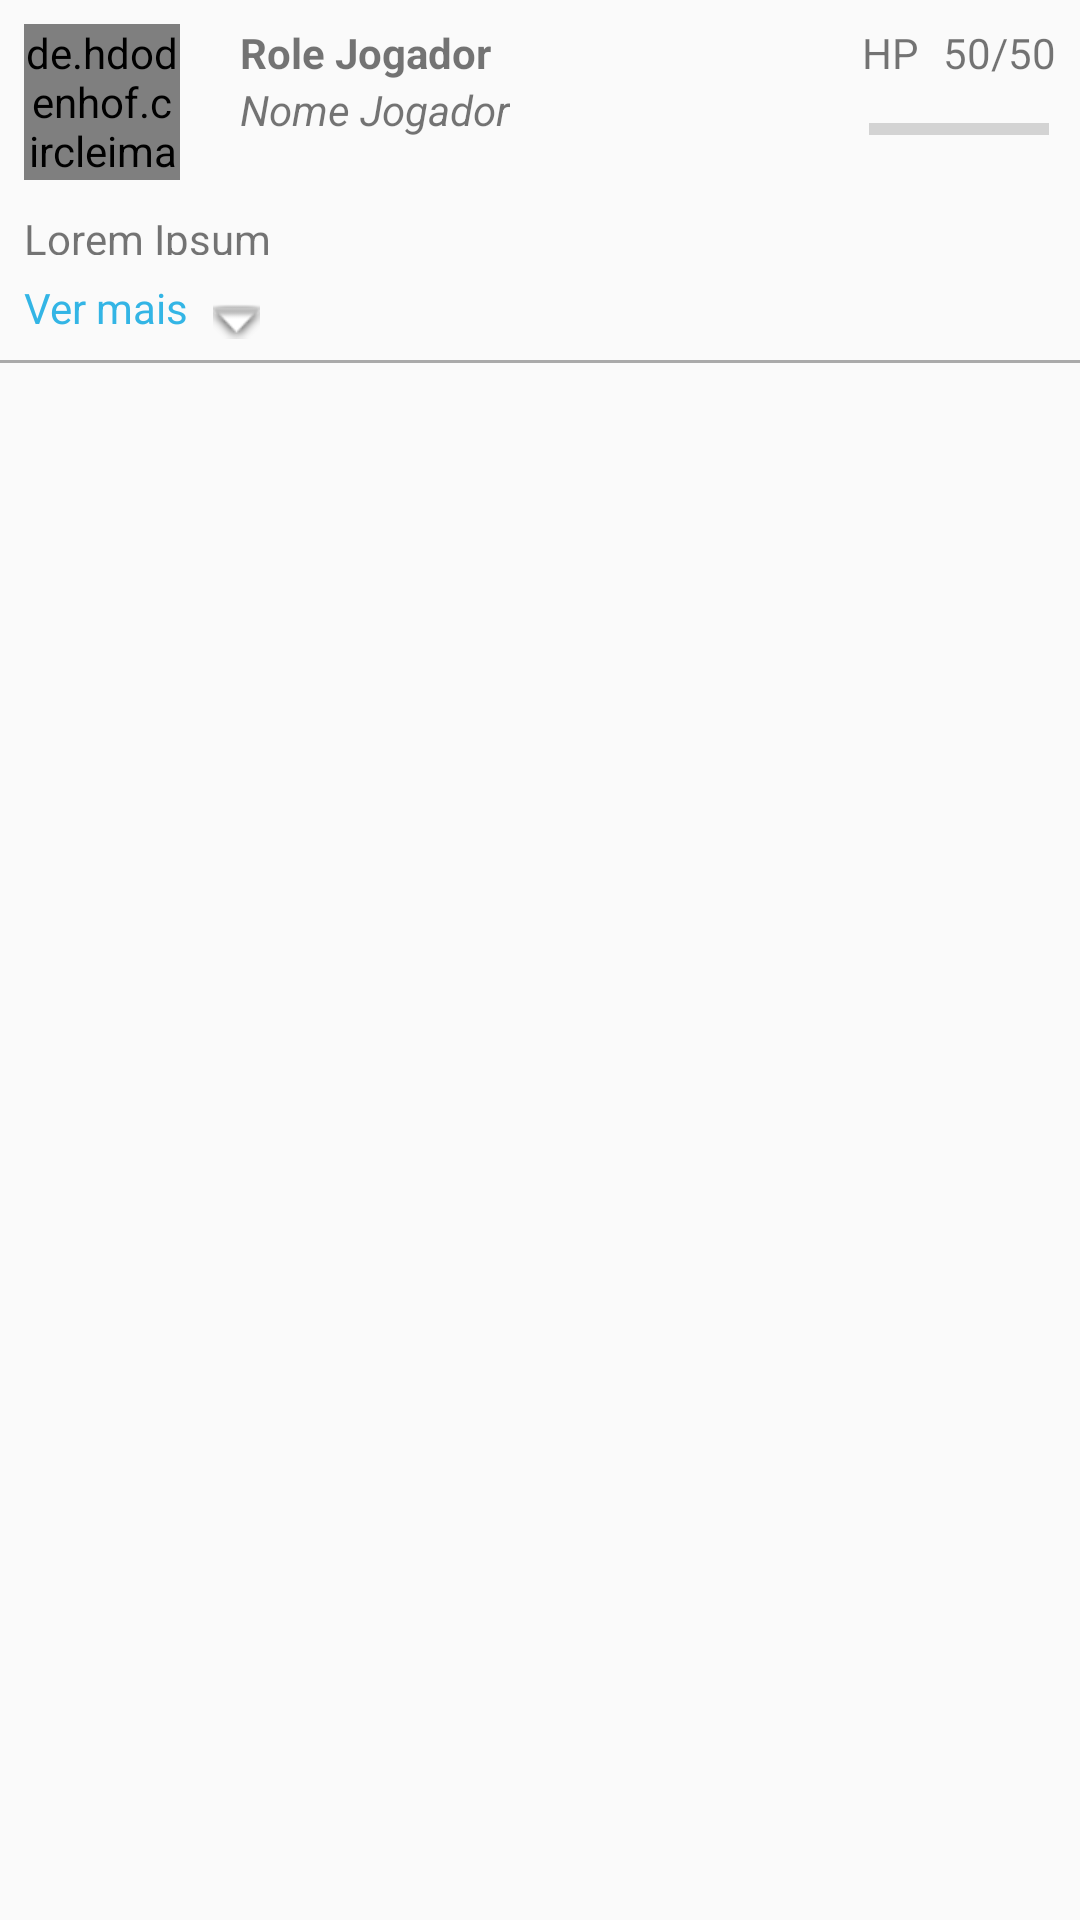

Layout XML and referenced resources for this Android screen:
<!-- AndroidManifest.xml: application theme AppTheme -->
<!-- res/layout/fragment_jogador_detalhado.xml -->
<?xml version="1.0" encoding="utf-8"?>
<android.support.constraint.ConstraintLayout xmlns:android="http://schemas.android.com/apk/res/android"
    xmlns:app="http://schemas.android.com/apk/res-auto"
    xmlns:tools="http://schemas.android.com/tools"
    android:layout_width="match_parent"
    android:layout_height="match_parent"
    android:layout_marginBottom="8dp"
    android:layout_marginEnd="8dp"
    android:layout_marginStart="8dp"
    android:layout_marginTop="8dp">

    <de.hdodenhof.circleimageview.CircleImageView xmlns:app="http://schemas.android.com/apk/res-auto"
        android:id="@+id/iv_imagem"
        android:layout_width="52dp"
        android:layout_height="52dp"
        android:layout_marginStart="8dp"
        android:layout_marginTop="8dp"
        android:src="@color/colorPrimary"
        app:layout_constraintStart_toStartOf="parent"
        app:layout_constraintTop_toTopOf="parent" />

    <TextView
        android:id="@+id/tv_name"
        android:layout_width="wrap_content"
        android:layout_height="wrap_content"
        android:layout_marginStart="20dp"
        android:layout_marginTop="8dp"
        android:text="Role Jogador"
        android:textStyle="bold"
        app:layout_constraintStart_toEndOf="@+id/iv_imagem"
        app:layout_constraintTop_toTopOf="parent" />

    <TextView
        android:id="@+id/tv_class"
        android:layout_width="wrap_content"
        android:layout_height="wrap_content"
        android:layout_marginStart="20dp"
        android:text="Nome Jogador"
        android:textStyle="italic"
        app:layout_constraintStart_toEndOf="@+id/iv_imagem"
        app:layout_constraintTop_toBottomOf="@+id/tv_name" />

    <TextView
        android:id="@+id/descricaoJogadorItem"
        android:layout_width="wrap_content"
        android:layout_height="wrap_content"
        android:layout_marginStart="20dp"
        android:text="Descricao Jogador"
        android:visibility="gone"
        app:layout_constraintStart_toEndOf="@+id/iv_imagem"
        app:layout_constraintTop_toBottomOf="@+id/tv_class" />

    <TextView
        android:id="@+id/descricaoJogador"
        android:layout_width="match_parent"
        android:layout_height="15dp"
        android:layout_marginEnd="8dp"
        android:layout_marginStart="8dp"
        android:layout_marginTop="24dp"
        android:text="Lorem Ipsum"
        app:layout_constraintEnd_toEndOf="parent"
        app:layout_constraintStart_toStartOf="parent"
        app:layout_constraintTop_toBottomOf="@+id/tv_class" />

    <ImageView
        android:id="@+id/flechaVerMais"
        android:layout_width="wrap_content"
        android:layout_height="12dp"
        android:layout_marginStart="8dp"
        android:layout_marginTop="8dp"
        android:src="@android:drawable/arrow_down_float"
        app:layout_constraintStart_toEndOf="@+id/textoVerMais"
        app:layout_constraintTop_toTopOf="@+id/textoVerMais" />

    <TextView
        android:id="@+id/textoVerMais"
        android:layout_width="wrap_content"
        android:layout_height="wrap_content"
        android:layout_marginStart="8dp"
        android:layout_marginTop="8dp"
        android:text="Ver mais"
        android:textColor="@android:color/holo_blue_light"
        app:layout_constraintStart_toStartOf="parent"
        app:layout_constraintTop_toBottomOf="@+id/descricaoJogador" />

    <TextView
        android:id="@+id/hptexto"
        android:layout_width="wrap_content"
        android:layout_height="wrap_content"
        android:layout_marginEnd="8dp"
        android:layout_marginTop="8dp"
        android:text="@string/hp_str"
        app:layout_constraintEnd_toStartOf="@+id/hpIndicador"
        app:layout_constraintTop_toTopOf="parent" />

    <TextView
        android:id="@+id/hpIndicador"
        android:layout_width="wrap_content"
        android:layout_height="wrap_content"
        android:layout_marginEnd="8dp"
        android:layout_marginTop="8dp"
        android:text="50/50"
        app:layout_constraintEnd_toEndOf="parent"
        app:layout_constraintTop_toTopOf="parent" />

    <ProgressBar
        android:id="@+id/hpProgressBar"
        style="?android:attr/progressBarStyleHorizontal"
        android:layout_width="60dp"
        android:layout_height="wrap_content"
        android:layout_marginEnd="8dp"
        android:layout_marginTop="8dp"
        app:layout_constraintEnd_toEndOf="parent"
        app:layout_constraintStart_toStartOf="@+id/hptexto"
        app:layout_constraintTop_toBottomOf="@+id/hpIndicador" />

    <View
        android:id="@+id/separador"
        android:layout_width="match_parent"
        android:layout_height="1dp"
        android:layout_marginTop="8dp"
        android:background="@android:color/darker_gray"
        app:layout_constraintTop_toBottomOf="@+id/textoVerMais" />

    <ListView
        android:id="@+id/listaDeAtributos"
        android:layout_width="match_parent"
        android:layout_height="wrap_content"
        android:layout_marginTop="8dp"
        app:layout_constraintTop_toBottomOf="@+id/separador" />


</android.support.constraint.ConstraintLayout>
<!-- resources referenced by this layout -->
<resources>
  <color name="colorPrimary">#221133</color>
  <string name="hp_str">HP</string>
  <style name="AppTheme" parent="Theme.AppCompat.Light.NoActionBar">
          <item name="colorPrimary">@color/colorPrimary</item>
          <item name="colorPrimaryDark">@color/colorPrimaryDark</item>
          <item name="colorAccent">@color/colorAccent</item>
      </style>
  <color name="colorPrimaryDark">#221133</color>
  <color name="colorAccent">#f6d282</color>
</resources>
